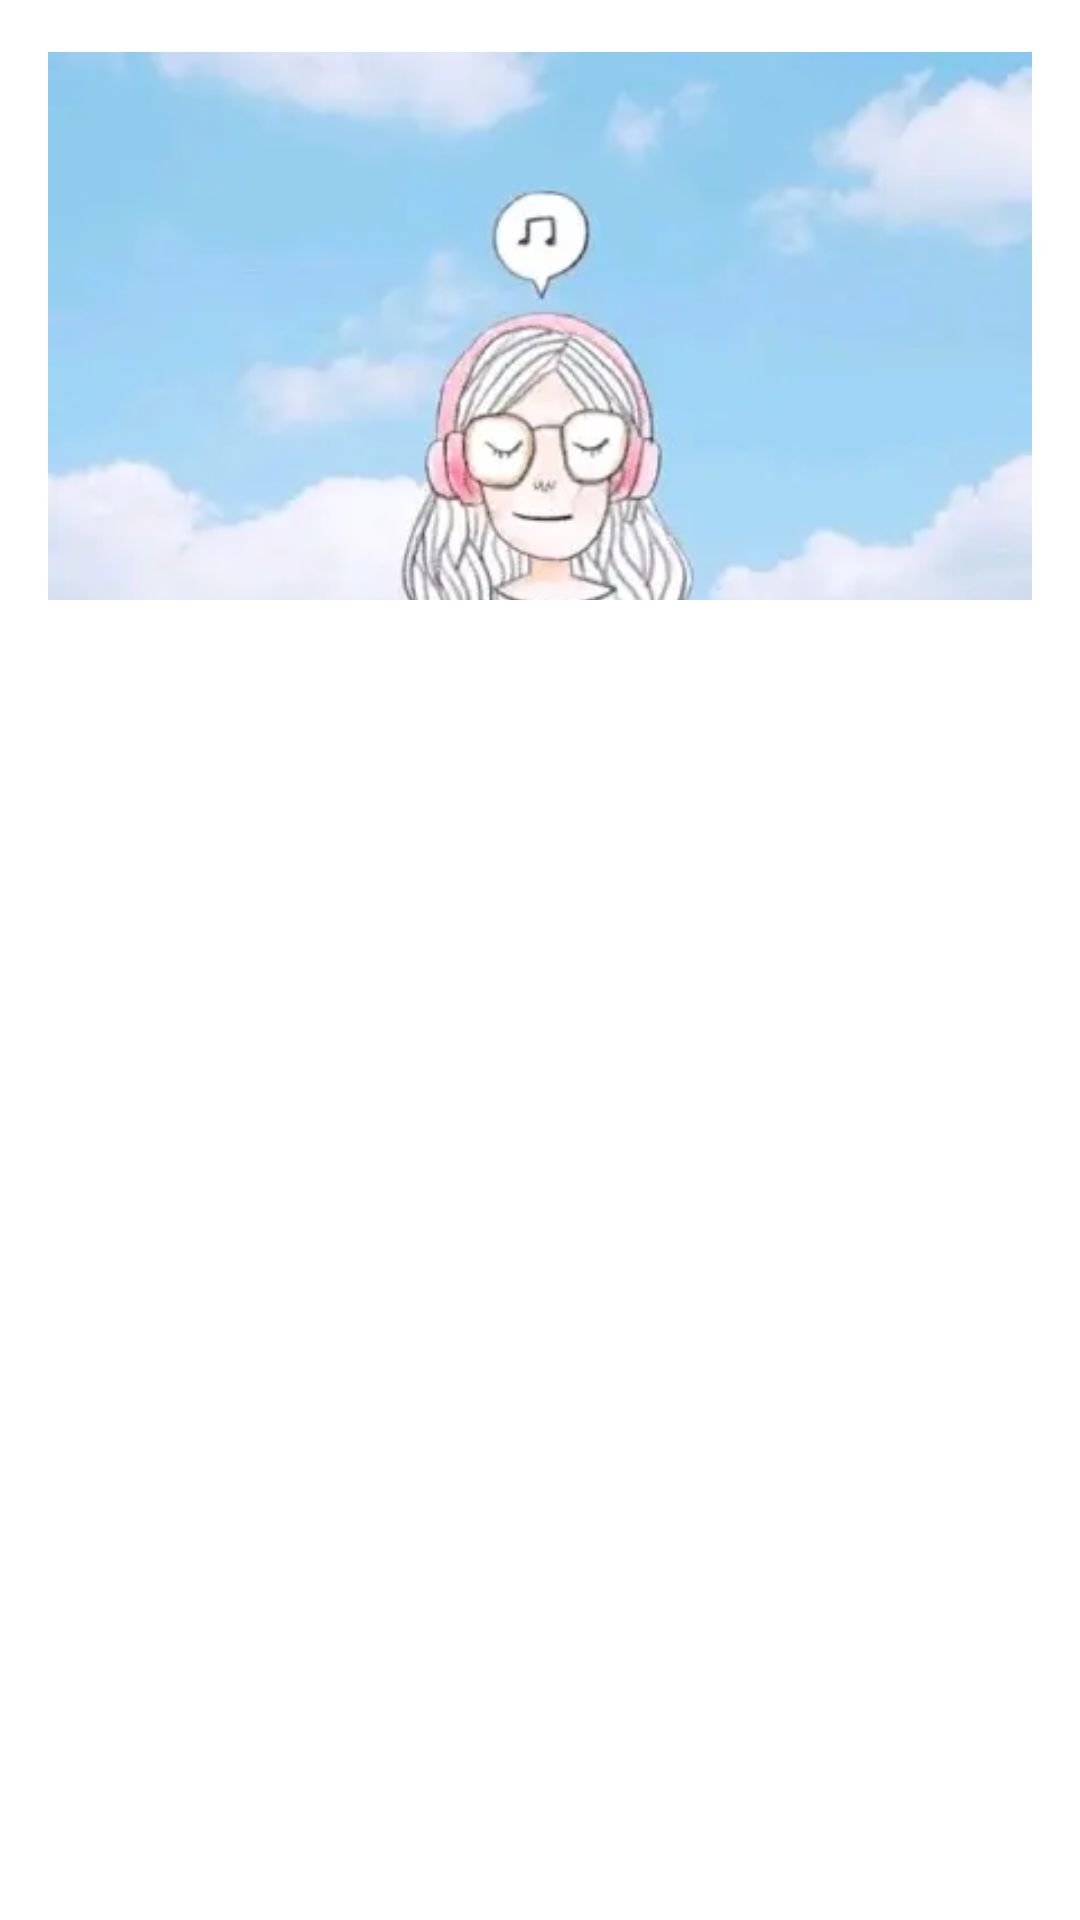

Android layout source for this screen:
<!-- AndroidManifest.xml: application theme Theme.EmotionManagement -->
<!-- res/layout/fragment_emotion_manage.xml -->
<?xml version="1.0" encoding="utf-8"?>
<RelativeLayout xmlns:android="http://schemas.android.com/apk/res/android"
    android:layout_width="match_parent"
    android:layout_height="match_parent">

    
    <ImageView
        android:id="@+id/image_slider"
        android:layout_width="match_parent"
        android:layout_height="200dp"
        android:paddingHorizontal="16dp"
        android:paddingTop="60dp"
        android:paddingBottom="16dp"
        android:scaleType="centerCrop"
        android:src="@drawable/test" />

    
    <HorizontalScrollView
        android:id="@+id/horizontal_scroll_view"
        android:layout_width="match_parent"
        android:layout_height="wrap_content"
        android:layout_below="@id/image_slider"
        android:layout_marginHorizontal="16dp"
        android:layout_marginTop="16dp"
        android:background="@drawable/half_rounded_white_background">

        <LinearLayout
            android:id="@+id/menu_container"
            android:layout_width="wrap_content"
            android:layout_height="wrap_content"
            android:orientation="horizontal" />

    </HorizontalScrollView>

    
    <androidx.recyclerview.widget.RecyclerView
        android:id="@+id/article_recycler_view"
        android:layout_width="match_parent"
        android:layout_height="wrap_content"
        android:layout_below="@id/horizontal_scroll_view"
        android:layout_marginHorizontal="16dp"
        android:background="@drawable/bottom_half_rounded_white_background" />

</RelativeLayout>
<!-- resources referenced by this layout -->
<resources>
  <!-- drawable bottom_half_rounded_white_background (drawable) -->
  <?xml version="1.0" encoding="utf-8"?>
  <shape xmlns:android="http://schemas.android.com/apk/res/android">
      <solid android:color="#FFFFFF" /> 
      <corners
          android:topLeftRadius="0dp"
          android:topRightRadius="0dp"
          android:bottomLeftRadius="6dp"
          android:bottomRightRadius="6dp" />
      <padding
          android:bottom="10dp"
          android:left="10dp"
          android:right="10dp"
          android:top="10dp" /> 
  </shape>
  <!-- drawable half_rounded_white_background (drawable) -->
  <?xml version="1.0" encoding="utf-8"?>
  <shape xmlns:android="http://schemas.android.com/apk/res/android">
      <solid android:color="#FFFFFF" /> 
      <corners
          android:topLeftRadius="6dp"
          android:topRightRadius="6dp"
          android:bottomLeftRadius="0dp"
          android:bottomRightRadius="0dp" />
      <padding
          android:bottom="10dp"
          android:left="10dp"
          android:right="10dp"
          android:top="10dp" /> 
  </shape>
  <!-- drawable test: png bitmap (drawable-xxhdpi, 10234 bytes) -->
  <style name="Theme.EmotionManagement" parent="Theme.AppCompat.Light.NoActionBar">
          <item name="android:windowBackground">@color/global_background_color</item>
          
          <item name="colorPrimary">@color/purple_500</item>
          <item name="colorPrimaryVariant">@color/purple_700</item>
          <item name="colorOnPrimary">@color/white</item>
          
          <item name="colorSecondary">@color/teal_200</item>
          <item name="colorSecondaryVariant">@color/teal_700</item>
          <item name="colorOnSecondary">@color/black</item>
          
          <item name="android:statusBarColor">?attr/colorPrimaryVariant</item>
          
      </style>
  <color name="global_background_color">#FFFFFF</color>
  <color name="purple_500">#FF6200EE</color>
  <color name="purple_700">#FF3700B3</color>
  <color name="white">#FFFFFFFF</color>
  <color name="teal_200">#FF03DAC5</color>
  <color name="teal_700">#FF018786</color>
  <color name="black">#FF000000</color>
</resources>
